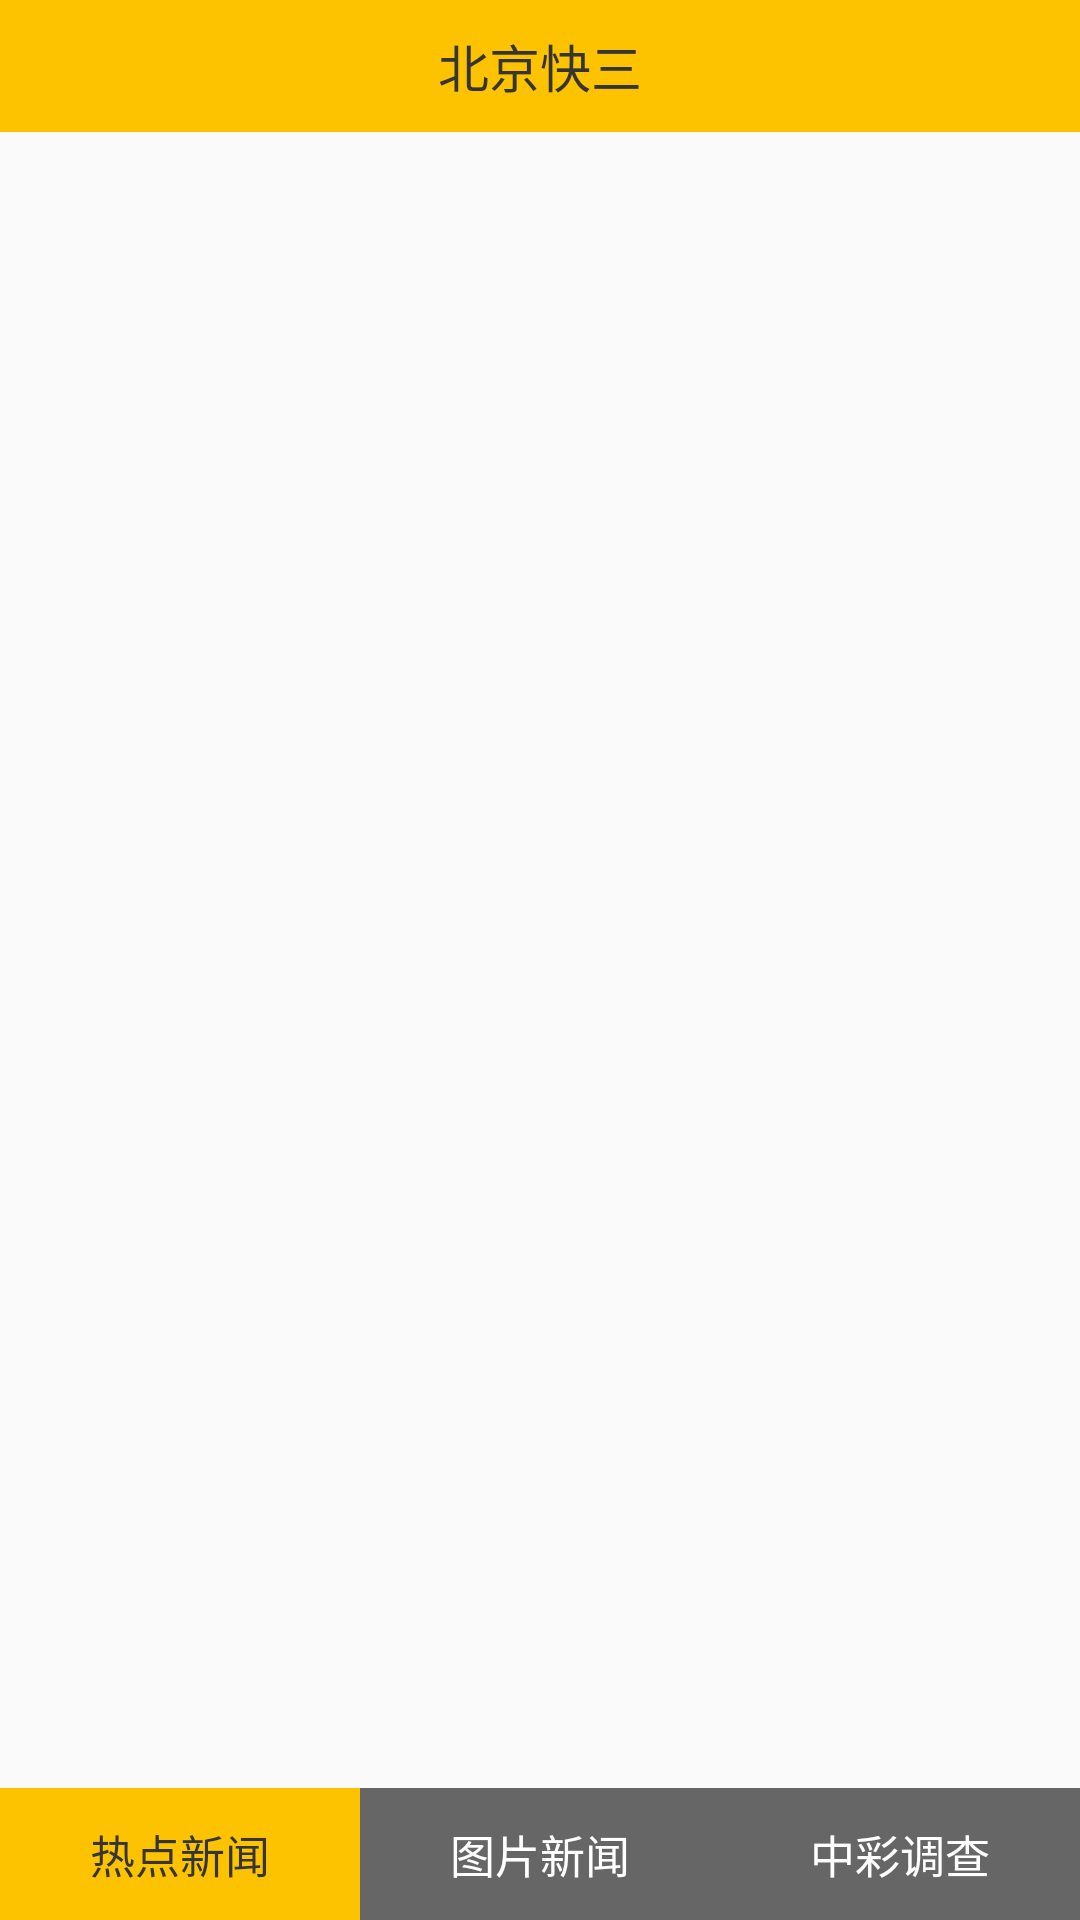

Produce the Android XML layout that renders to this screen, including the resource entries it uses.
<!-- AndroidManifest.xml: application theme AppTheme -->
<!-- res/layout/activity_main.xml -->
<?xml version="1.0" encoding="utf-8"?>
<RelativeLayout xmlns:android="http://schemas.android.com/apk/res/android"
    xmlns:app="http://schemas.android.com/apk/res-auto"
    xmlns:tools="http://schemas.android.com/tools"
    android:layout_width="match_parent"
    android:layout_height="match_parent">

    <RelativeLayout
        android:id="@+id/tv_title"
        android:layout_width="match_parent"
        android:layout_height="44dp"
        android:background="@color/colorPrimaryDark"
        app:layout_constraintEnd_toEndOf="parent"
        app:layout_constraintHorizontal_bias="1.0"
        app:layout_constraintStart_toStartOf="parent"
        app:layout_constraintTop_toTopOf="parent">

        <LinearLayout
            android:layout_width="wrap_content"
            android:layout_height="match_parent"
            android:layout_centerInParent="true"
            android:gravity="center">

            <TextView
                android:layout_width="wrap_content"
                android:layout_height="wrap_content"
                android:text="北京快三"
                android:textColor="#353535"
                android:textSize="17sp" />
        </LinearLayout>
    </RelativeLayout>

    <android.support.v4.view.ViewPager
        android:id="@+id/view_pager"
        android:layout_width="match_parent"
        android:layout_height="match_parent"
        android:layout_marginBottom="44dp"
        android:layout_marginTop="44dp">

    </android.support.v4.view.ViewPager>

    <LinearLayout
        android:layout_width="match_parent"
        android:layout_height="44dp"
        android:layout_alignParentBottom="true"
        android:orientation="horizontal">

        <TextView
            android:id="@+id/tv1"
            android:layout_width="0dp"
            android:layout_height="match_parent"
            android:layout_weight="1"
            android:background="@color/colorPrimary"
            android:gravity="center"
            android:text="热点新闻"
            android:textColor="#353535"
            android:textSize="15sp" />

        <TextView
            android:id="@+id/tv2"
            android:layout_width="0dp"
            android:layout_height="match_parent"
            android:layout_weight="1"
            android:background="#666666"
            android:gravity="center"
            android:text="图片新闻"
            android:textColor="#ffffff"
            android:textSize="15sp" />

        <TextView
            android:id="@+id/tv3"
            android:layout_width="0dp"
            android:layout_height="match_parent"
            android:layout_weight="1"
            android:background="#666666"
            android:gravity="center"
            android:text="中彩调查"
            android:textColor="#ffffff"
            android:textSize="15sp" />
    </LinearLayout>

</RelativeLayout>
<!-- resources referenced by this layout -->
<resources>
  <color name="colorPrimary">#fec300</color>
  <color name="colorPrimaryDark">#fec300</color>
  <style name="AppTheme" parent="Theme.AppCompat.Light.NoActionBar">
          
          <item name="colorPrimary">@color/colorPrimary</item>
          <item name="colorPrimaryDark">@color/colorPrimaryDark</item>
          <item name="colorAccent">@color/colorAccent</item>
      </style>
  <color name="colorAccent">#fec300</color>
</resources>
